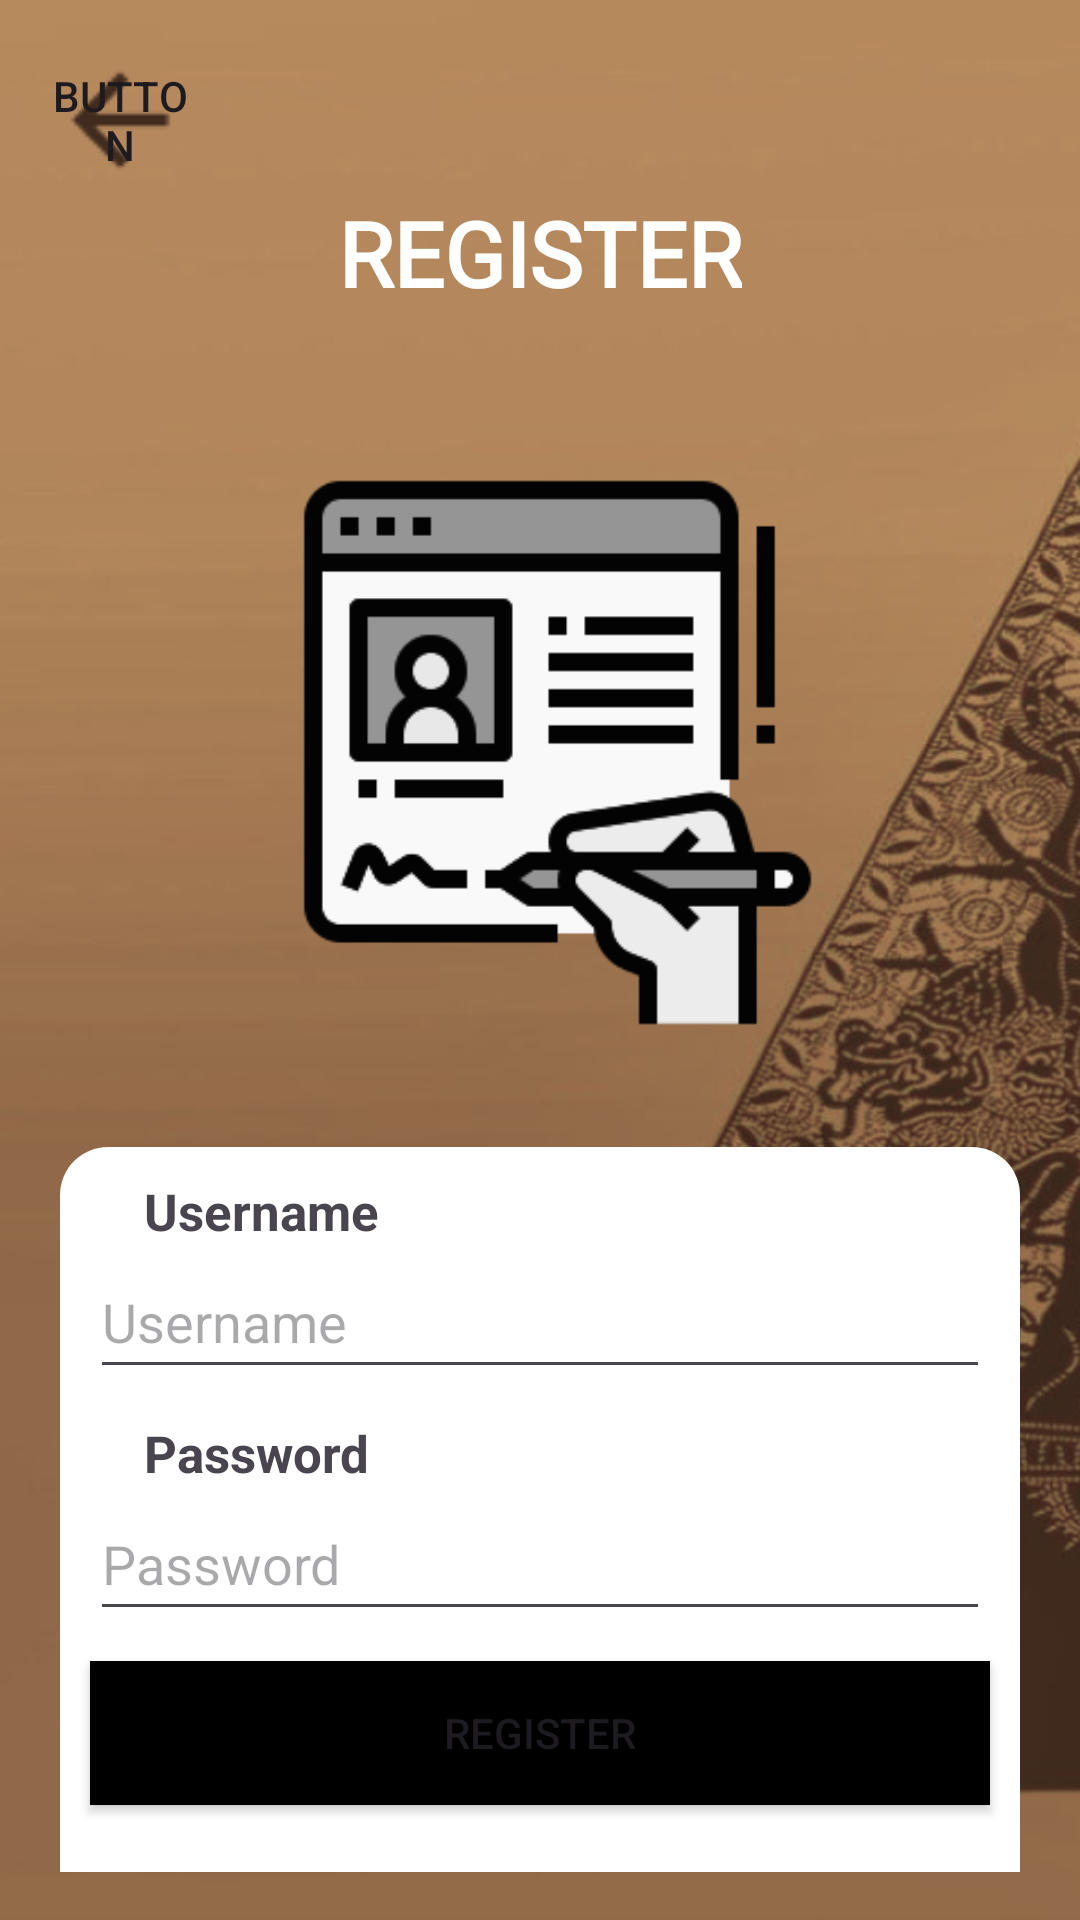

The Android layout XML behind this screen, and the referenced resources:
<!-- AndroidManifest.xml: application theme Theme.Projectbp3 -->
<!-- res/layout/activity_reg.xml -->
<?xml version="1.0" encoding="utf-8"?>
<LinearLayout
    xmlns:android="http://schemas.android.com/apk/res/android"
    xmlns:app="http://schemas.android.com/apk/res-auto"
    android:layout_width="match_parent"
    android:layout_height="match_parent"
    android:orientation="vertical"
    android:gravity="center"
    android:padding="16dp"
    android:background="@drawable/bg">

    <Button
        android:id="@+id/btnbackreg"
        android:layout_width="48dp"
        android:layout_height="48dp"
        android:text="Button"
        android:layout_gravity="left"
        android:background="@drawable/arrow_back"
        android:foreground="@drawable/arrow_back"/>

    <LinearLayout
        android:layout_width="match_parent"
        android:layout_height="match_parent"
        android:orientation="vertical">

        <TextView
            android:id="@+id/registerTitle"
            android:layout_width="wrap_content"
            android:layout_height="wrap_content"
            android:layout_marginBottom="50dp"
            android:text="REGISTER"
            android:textSize="30dp"
            android:textStyle="bold"
            android:layout_gravity="center"
            android:textColor="@color/white"
            android:fontFamily="@font/fredokaone"/>

        <LinearLayout
            android:layout_width="match_parent"
            android:layout_height="match_parent"
            android:orientation="vertical">

            <ImageView
                android:id="@+id/imageView3"
                android:layout_width="311dp"
                android:layout_height="193dp"
                app:srcCompat="@drawable/register"
                android:layout_gravity="center"
                android:layout_marginBottom="35dp"/>

            <LinearLayout
                android:layout_width="320dp"
                android:layout_height="257dp"
                android:layout_gravity="center"
                android:background="@drawable/rounded_background"
                android:orientation="vertical">

                <TextView
                    android:id="@+id/textView"
                    android:layout_width="match_parent"
                    android:layout_height="wrap_content"
                    android:layout_marginLeft="28dp"
                    android:layout_marginTop="10dp"
                    android:text="Username"
                    android:textSize="17dp"
                    android:textStyle="bold" />

                <EditText
                    android:id="@+id/usernameRegister"
                    android:layout_width="300dp"
                    android:layout_height="48dp"
                    android:layout_marginBottom="10dp"
                    android:hint="Username"
                    android:layout_gravity="center"/>

                <TextView
                    android:id="@+id/textView2"
                    android:layout_width="match_parent"
                    android:layout_height="wrap_content"
                    android:layout_marginLeft="28dp"
                    android:text="Password"
                    android:textSize="17dp"
                    android:textStyle="bold" />

                <EditText
                    android:id="@+id/passwordRegister"
                    android:layout_width="300dp"
                    android:layout_height="48dp"
                    android:layout_marginBottom="10dp"
                    android:hint="Password"
                    android:inputType="textPassword"
                    android:layout_gravity="center"/>

                <Button
                    android:id="@+id/btnRegisterConfirm"
                    android:layout_width="300dp"
                    android:layout_height="wrap_content"
                    android:layout_gravity="center"
                    android:background="@color/black"
                    android:text="Register"
                    android:foreground="@drawable/buttonregister"/>
            </LinearLayout>
        </LinearLayout>

    </LinearLayout>

</LinearLayout>
<!-- resources referenced by this layout -->
<resources>
  <color name="black">#FF000000</color>
  <color name="white">#FFFFFFFF</color>
  <!-- drawable arrow_back: png bitmap (drawable, 553 bytes) -->
  <!-- drawable bg: png bitmap (drawable, 242001 bytes) -->
  <!-- drawable buttonregister: png bitmap (drawable, 1814 bytes) -->
  <!-- drawable register: png bitmap (drawable, 6601 bytes) -->
  <!-- drawable rounded_background (drawable) -->
  <shape xmlns:android="http://schemas.android.com/apk/res/android">
      <solid android:color="@color/white" /> 
      <corners android:radius="16dp" /> 
  </shape>
  <style name="Theme.Projectbp3" parent="Base.Theme.Projectbp3" />
  <style name="Base.Theme.Projectbp3" parent="Theme.Material3.DayNight.NoActionBar">
          <item name="colorPrimaryVariant">@color/light_brown</item>
      </style>
  <color name="light_brown">#c3945f</color>
</resources>
